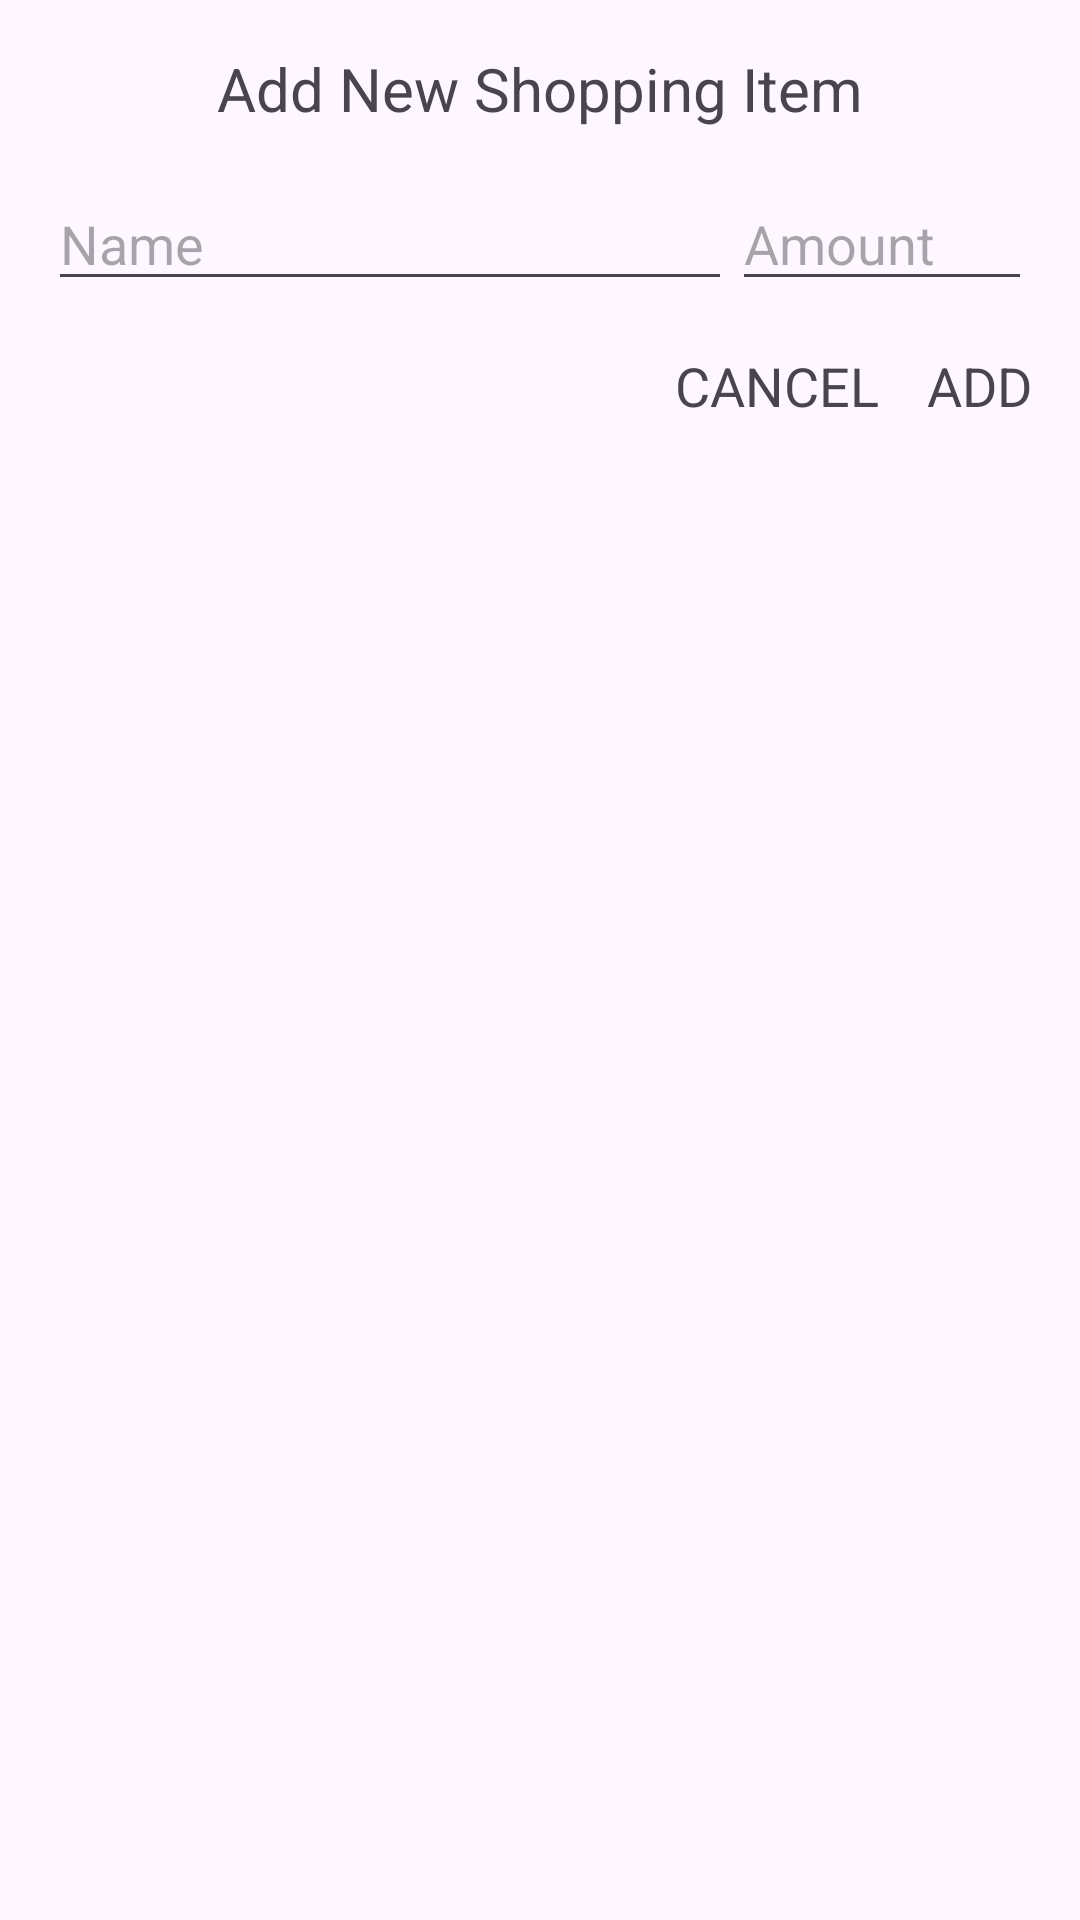

The Android layout XML behind this screen, and the referenced resources:
<!-- AndroidManifest.xml: application theme Theme.ShoppingListAppMVVM -->
<!-- res/layout/dialog_add_shopping_item.xml -->
<?xml version="1.0" encoding="utf-8"?>
<androidx.constraintlayout.widget.ConstraintLayout xmlns:android="http://schemas.android.com/apk/res/android"
    xmlns:app="http://schemas.android.com/apk/res-auto"
    xmlns:tools="http://schemas.android.com/tools"
    android:layout_width="300dp"
    android:padding="16dp"
    android:layout_height="wrap_content">

    <TextView
        android:id="@+id/tvTitle"
        android:layout_width="wrap_content"
        android:layout_height="wrap_content"
        android:text="Add New Shopping Item"
        android:textSize="20sp"
        app:layout_constraintEnd_toEndOf="parent"
        app:layout_constraintStart_toStartOf="parent"
        app:layout_constraintTop_toTopOf="parent" />

    <EditText
        android:id="@+id/etName"
        android:layout_width="0dp"
        android:layout_height="wrap_content"
        android:minWidth="48dp"
        android:layout_marginTop="16dp"
        android:ems="10"
        android:inputType="text"
        android:hint="Name"
        app:layout_constraintEnd_toStartOf="@+id/etAmount"
        app:layout_constraintStart_toStartOf="parent"
        app:layout_constraintTop_toBottomOf="@+id/tvTitle" />

    <EditText
        android:id="@+id/etAmount"
        android:layout_width="100dp"
        android:layout_height="wrap_content"
        android:layout_marginTop="16dp"
        android:ems="10"
        android:inputType="number"
        android:hint="Amount"
        android:minWidth="48dp"
        app:layout_constraintEnd_toEndOf="parent"
        app:layout_constraintTop_toBottomOf="@+id/tvTitle"
        android:autofillHints="10" />

    <TextView
        android:id="@+id/tvCancel"
        android:layout_width="wrap_content"
        android:layout_height="wrap_content"
        android:layout_marginTop="16dp"
        android:layout_marginEnd="16dp"
        android:text="CANCEL"
        android:textSize="18sp"
        app:layout_constraintEnd_toStartOf="@+id/tvAdd"
        app:layout_constraintTop_toBottomOf="@+id/etAmount" />

    <TextView
        android:id="@+id/tvAdd"
        android:layout_width="wrap_content"
        android:layout_height="wrap_content"
        android:layout_marginTop="16dp"
        android:text="ADD"
        android:textSize="18sp"
        app:layout_constraintEnd_toEndOf="parent"
        app:layout_constraintTop_toBottomOf="@+id/etAmount" />
</androidx.constraintlayout.widget.ConstraintLayout>
<!-- resources referenced by this layout -->
<resources>
  <style name="Theme.ShoppingListAppMVVM" parent="Base.Theme.ShoppingListAppMVVM" />
  <style name="Base.Theme.ShoppingListAppMVVM" parent="Theme.Material3.DayNight.NoActionBar">
          
          
      </style>
</resources>
